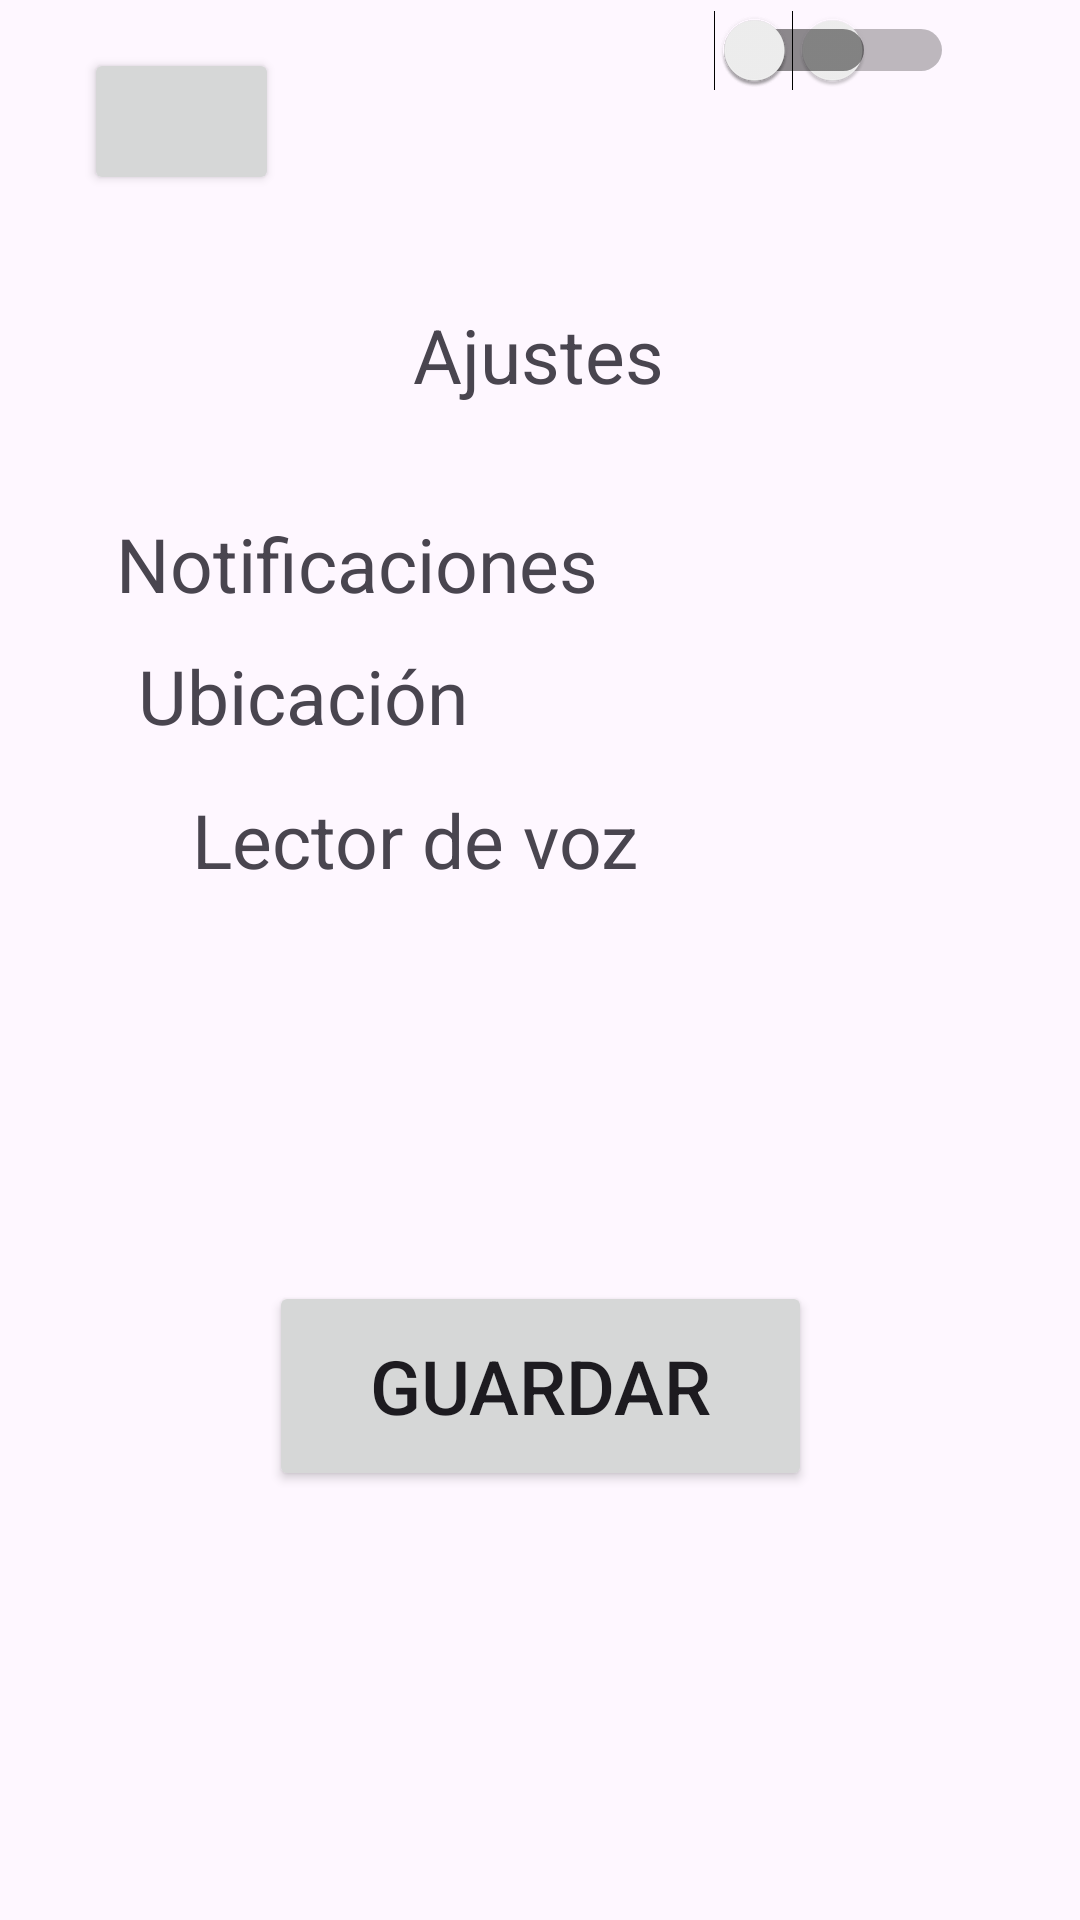

The Android layout XML behind this screen, and the referenced resources:
<!-- AndroidManifest.xml: application theme Theme.Proyect_FynD -->
<!-- res/layout/activity_menu_ajuste.xml -->
<?xml version="1.0" encoding="utf-8"?>
<androidx.constraintlayout.widget.ConstraintLayout xmlns:android="http://schemas.android.com/apk/res/android"
    xmlns:app="http://schemas.android.com/apk/res-auto"
    xmlns:tools="http://schemas.android.com/tools"
    android:layout_width="match_parent"
    android:layout_height="match_parent"
    tools:context=".Menu_ajuste">

    <androidx.constraintlayout.widget.ConstraintLayout
        android:layout_width="match_parent"
        android:layout_height="match_parent"
        tools:context=".Layout.Ajuste">

        <Button
            android:id="@+id/button23"
            android:layout_width="181dp"
            android:layout_height="70dp"
            android:layout_marginTop="292dp"
            android:text="Guardar"
            android:textSize="25sp"
            app:layout_constraintBottom_toBottomOf="parent"
            app:layout_constraintEnd_toEndOf="parent"
            app:layout_constraintStart_toStartOf="parent"
            app:layout_constraintTop_toBottomOf="@+id/textView2"
            app:layout_constraintVertical_bias="0.0" />

        <TextView
            android:id="@+id/textView2"
            android:layout_width="wrap_content"
            android:layout_height="wrap_content"
            android:text="Ajustes"
            android:textSize="25sp"
            app:layout_constraintBottom_toBottomOf="parent"
            app:layout_constraintEnd_toEndOf="parent"
            app:layout_constraintHorizontal_bias="0.498"
            app:layout_constraintStart_toStartOf="parent"
            app:layout_constraintTop_toTopOf="parent"
            app:layout_constraintVertical_bias="0.167" />

        <Button
            android:id="@+id/button22"
            android:layout_width="65dp"
            android:layout_height="49dp"
            android:layout_marginTop="16dp"
            android:onClick="volver_menu"
            app:icon="@android:drawable/ic_menu_revert"
            app:iconGravity="textStart"
            app:iconPadding="0dp"
            app:iconSize="30sp"
            app:layout_constraintEnd_toEndOf="parent"
            app:layout_constraintHorizontal_bias="0.095"
            app:layout_constraintStart_toStartOf="parent"
            app:layout_constraintTop_toTopOf="parent" />

        <Switch
            android:id="@+id/switch3"
            android:layout_width="wrap_content"
            android:layout_height="wrap_content"
            android:textSize="25dp"
            app:layout_constraintEnd_toEndOf="parent"
            app:layout_constraintHorizontal_bias="0.549"
            app:layout_constraintStart_toEndOf="@+id/textView8"
            tools:layout_editor_absoluteY="278dp" />

        <TextView
            android:id="@+id/textView7"
            android:layout_width="wrap_content"
            android:layout_height="wrap_content"
            android:layout_marginTop="80dp"
            android:text="Ubicación"
            android:textSize="25dp"
            app:layout_constraintEnd_toStartOf="@+id/switch2"
            app:layout_constraintHorizontal_bias="0.36"
            app:layout_constraintStart_toStartOf="parent"
            app:layout_constraintTop_toBottomOf="@+id/textView2" />

        <TextView
            android:id="@+id/textView8"
            android:layout_width="wrap_content"
            android:layout_height="wrap_content"
            android:layout_marginStart="64dp"
            android:layout_marginTop="128dp"
            android:text="Lector de voz"
            android:textSize="25dp"
            app:layout_constraintStart_toStartOf="parent"
            app:layout_constraintTop_toBottomOf="@+id/textView2" />

        <Switch
            android:id="@+id/switch2"
            android:layout_width="wrap_content"
            android:layout_height="wrap_content"
            android:layout_marginEnd="68dp"
            android:textSize="25dp"
            app:layout_constraintEnd_toEndOf="parent"
            tools:layout_editor_absoluteY="234dp" />

        <TextView
            android:id="@+id/textView6"
            android:layout_width="wrap_content"
            android:layout_height="wrap_content"
            android:layout_marginTop="36dp"
            android:text="Notificaciones"
            android:textSize="25dp"
            app:layout_constraintEnd_toStartOf="@+id/switch4"
            app:layout_constraintStart_toStartOf="parent"
            app:layout_constraintTop_toBottomOf="@+id/textView2" />

        <Switch
            android:id="@+id/switch4"
            android:layout_width="wrap_content"
            android:layout_height="wrap_content"
            android:layout_marginEnd="68dp"
            android:textSize="25dp"
            app:layout_constraintEnd_toEndOf="parent"
            tools:layout_editor_absoluteY="186dp" />

    </androidx.constraintlayout.widget.ConstraintLayout>
</androidx.constraintlayout.widget.ConstraintLayout>
<!-- resources referenced by this layout -->
<resources>
  <style name="Theme.Proyect_FynD" parent="Base.Theme.Proyect_FynD" />
  <style name="Base.Theme.Proyect_FynD" parent="Theme.Material3.DayNight.NoActionBar">
          
          
      </style>
</resources>
